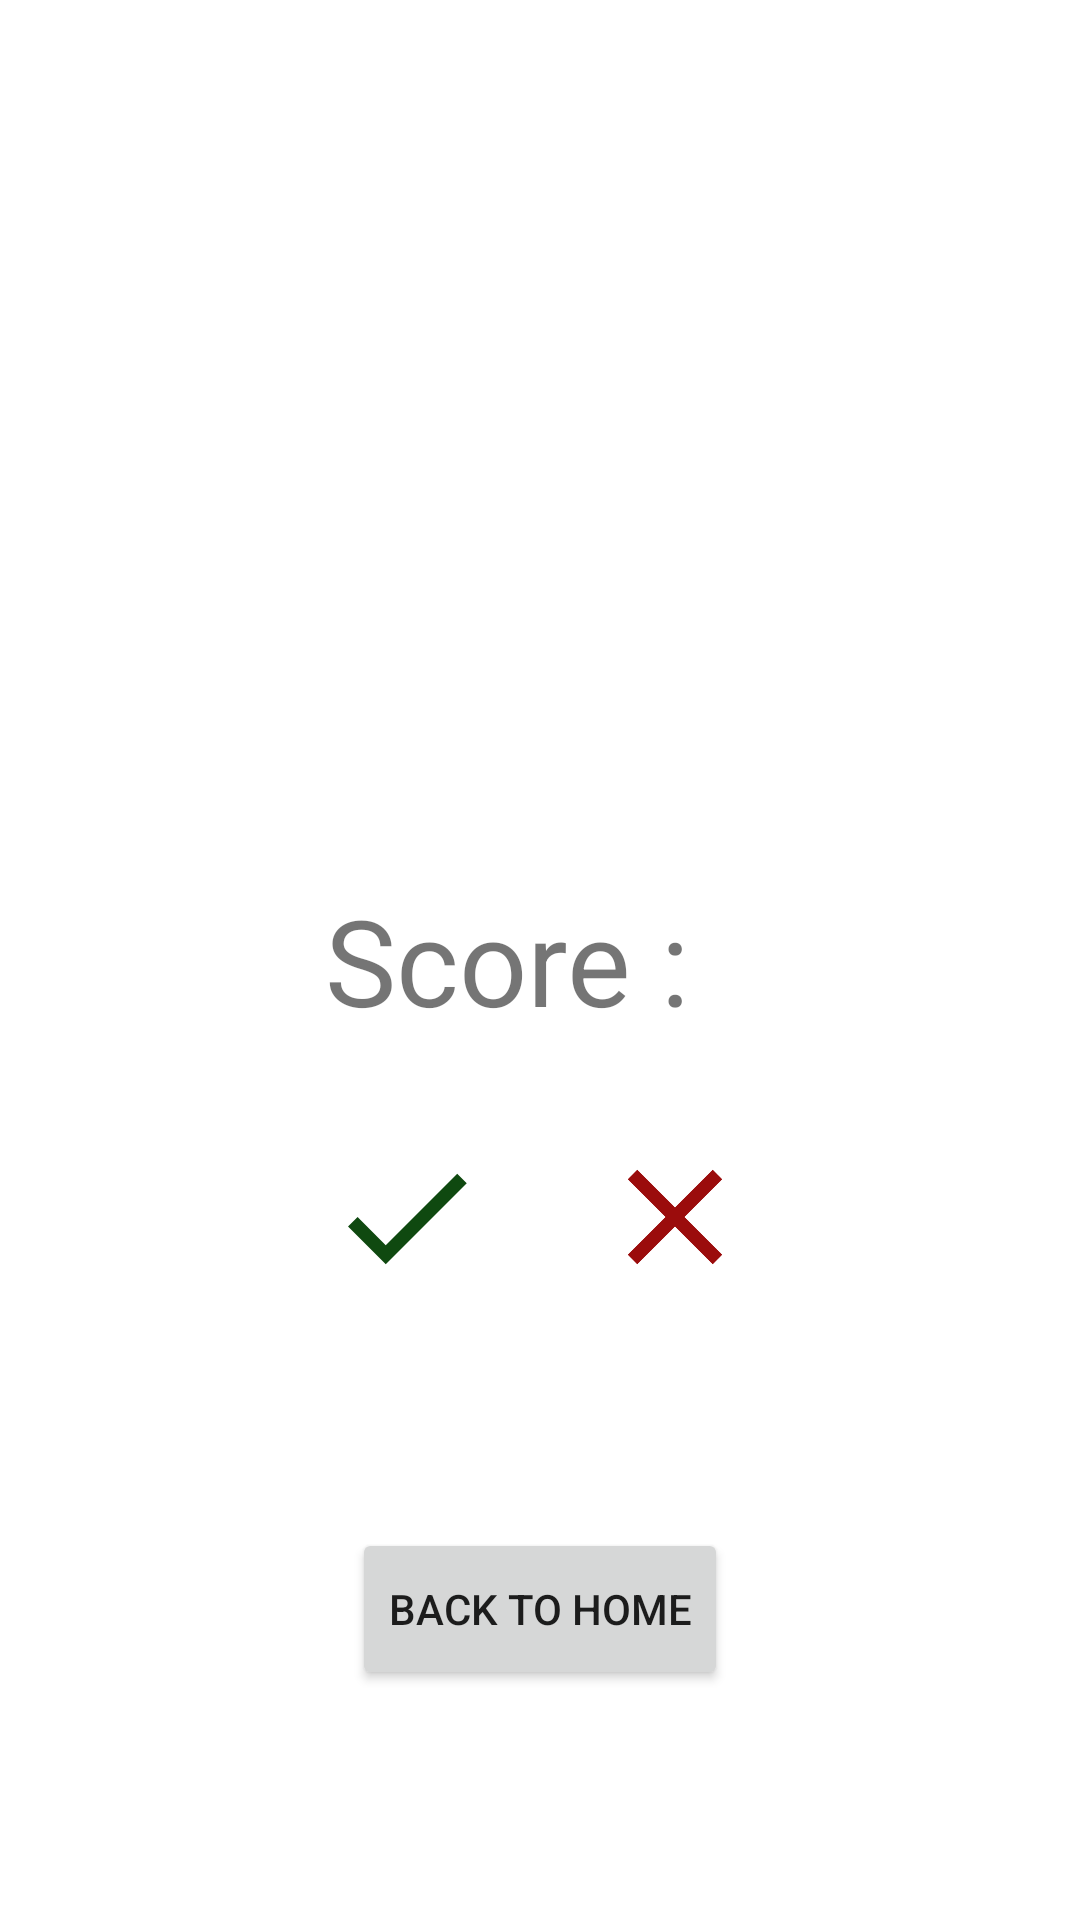

The Android layout XML behind this screen, and the referenced resources:
<!-- AndroidManifest.xml: application theme Theme.QuizeApplication -->
<!-- res/layout/fragment_result.xml -->
<androidx.constraintlayout.widget.ConstraintLayout xmlns:android="http://schemas.android.com/apk/res/android"
    xmlns:app="http://schemas.android.com/apk/res-auto"
    xmlns:tools="http://schemas.android.com/tools"
    android:layout_width="match_parent"
    android:layout_height="match_parent"
    tools:context="com.amirreza.quizapplication.feature_quiz.presentation.fragment_result.ResultFragment">



    <ImageView
        android:id="@+id/lottieAnimationView2"
        android:layout_width="200dp"
        android:layout_height="200dp"
        android:layout_marginBottom="16dp"
        android:src="@drawable/score"
        app:layout_constraintBottom_toTopOf="@+id/score"
        app:layout_constraintEnd_toEndOf="parent"
        app:layout_constraintStart_toStartOf="parent"/>

    <TextView
        android:id="@+id/score"
        android:layout_width="wrap_content"
        android:layout_height="wrap_content"
        android:text="Score : "
        android:textSize="40dp"
        app:layout_constraintBottom_toBottomOf="parent"
        app:layout_constraintEnd_toStartOf="@+id/score_value"
        app:layout_constraintHorizontal_chainStyle="packed"
        app:layout_constraintStart_toStartOf="parent"
        app:layout_constraintTop_toTopOf="parent" />

    <TextView
        android:id="@+id/score_value"
        android:layout_width="wrap_content"
        android:layout_height="wrap_content"
        android:layout_marginStart="12dp"
        android:textSize="40dp"
        app:layout_constraintBottom_toBottomOf="parent"
        app:layout_constraintEnd_toEndOf="parent"
        app:layout_constraintStart_toEndOf="@+id/score"
        app:layout_constraintTop_toTopOf="parent"
        tools:text="70%" />

    <ImageView
        android:id="@+id/correct_icon"
        android:layout_width="54dp"
        android:layout_height="54dp"
        android:layout_marginTop="32dp"

        app:layout_constraintStart_toEndOf="@+id/correct_value"
        app:layout_constraintTop_toBottomOf="@+id/score"
        app:srcCompat="@drawable/ic_correct" />

    <TextView
        android:id="@+id/correct_value"
        android:layout_width="wrap_content"
        android:layout_height="wrap_content"
        android:layout_marginTop="32dp"
        android:textSize="40dp"
        app:layout_constraintStart_toStartOf="@+id/score"
        app:layout_constraintTop_toBottomOf="@+id/score"
        tools:text="6" />

    <TextView
        android:id="@+id/wrong_value"
        android:layout_width="wrap_content"
        android:layout_height="wrap_content"
        android:textSize="40dp"
        android:layout_marginTop="32dp"

        app:layout_constraintEnd_toStartOf="@+id/wrong_icon"
        app:layout_constraintTop_toBottomOf="@+id/score_value"
        tools:text="6" />

    <ImageView
        android:id="@+id/wrong_icon"
        android:layout_width="54dp"
        android:layout_height="54dp"
        android:layout_marginTop="32dp"
        app:layout_constraintEnd_toEndOf="@+id/score_value"
        app:layout_constraintTop_toBottomOf="@+id/score_value"
        app:srcCompat="@drawable/ic_wong" />

    <Button
        android:id="@+id/backToHome"
        android:layout_width="wrap_content"
        android:layout_height="54dp"
        android:text="Back to Home"
        app:layout_constraintBottom_toBottomOf="parent"
        app:layout_constraintEnd_toEndOf="parent"
        app:layout_constraintStart_toStartOf="parent"
        app:layout_constraintTop_toBottomOf="@+id/correct_icon" />
</androidx.constraintlayout.widget.ConstraintLayout>
<!-- resources referenced by this layout -->
<resources>
  <!-- drawable ic_correct (drawable) -->
  <vector android:height="24dp" android:tint="#0F4910"
      android:viewportHeight="24" android:viewportWidth="24"
      android:width="24dp" xmlns:android="http://schemas.android.com/apk/res/android">
      <path android:fillColor="@android:color/white" android:pathData="M9,16.17L4.83,12l-1.42,1.41L9,19 21,7l-1.41,-1.41z"/>
  </vector>
  <!-- drawable ic_wong (drawable) -->
  <vector android:height="24dp" android:tint="#9B0C0C"
      android:viewportHeight="24" android:viewportWidth="24"
      android:width="24dp" xmlns:android="http://schemas.android.com/apk/res/android">
      <path android:fillColor="@android:color/white" android:pathData="M19,6.41L17.59,5 12,10.59 6.41,5 5,6.41 10.59,12 5,17.59 6.41,19 12,13.41 17.59,19 19,17.59 13.41,12 19,6.41z"/>
  </vector>
  <style name="Theme.QuizeApplication" parent="Theme.MaterialComponents.DayNight.DarkActionBar">
          
          <item name="colorPrimary">@color/Blue</item>
          <item name="colorPrimaryVariant">@color/Blue</item>
          <item name="colorOnPrimary">@color/White</item>
          
          <item name="colorSecondary">@color/Green</item>
  \        <item name="colorOnSecondary">@color/black</item>
          
          <item name="android:statusBarColor">?attr/colorPrimaryVariant</item>
          
      </style>
  <color name="Blue">#FF0A0171</color>
  <color name="White">#FFf5f5f5</color>
  <color name="Green">#FFAED383</color>
  <color name="black">#171616</color>
</resources>
